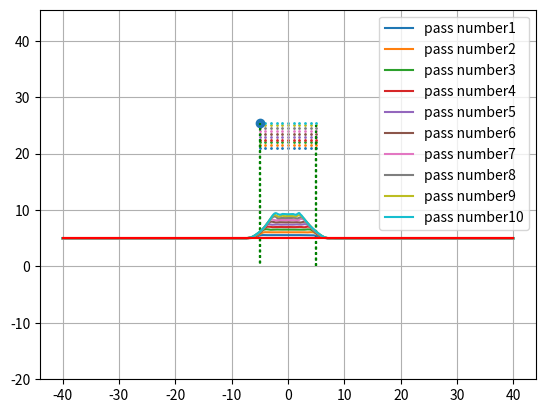

This chart was generated by the following Python code:
import enum
import numpy as np
import matplotlib.pyplot as plt
import scipy.interpolate
import scipy.optimize
from scipy.signal import savgol_filter

def rotation_lim(theta, Pos_buse, profile):
    """profile is a 2d list. profile[0] is the x values of each point of the profile. profile[1] is a list 
    containing the height values of the profile for each x"""


    ### Creating interpolated function of the profile
    f_profile = scipy.interpolate.interp1d(profile[0], profile[1], kind = "cubic", fill_value='extrapolate')

    ### Max spray angle of the nozzle
    psi_max = np.pi/10 


    ### Determining the x span hit by the nozzle spray
    func_xmin = lambda x : x-Pos_buse[0] + (f_profile(x) - H)*np.tan(theta-1*psi_max)
    x_min = scipy.optimize.fsolve(func_xmin, (Pos_buse[0] + H*np.tan(theta-1*psi_max))/2)[0] 

    func_xmax = lambda x : x-Pos_buse[0] + (f_profile(x) - H)*np.tan(theta+1*psi_max)
    x_max = scipy.optimize.fsolve(func_xmax, (Pos_buse[0] + H*np.tan(theta+1*psi_max))/2)[0] 


    ### Creating a work profile that spans from x_min to x_max and has about the same dx step in between two values of x than the input profile
    N_values = int(np.floor(len(profile[0])/(profile[0][-1] - profile[0][1]) * (x_max - x_min)+0.5))
    if N_values < 20:
        N_values = 20

    L_x = np.linspace(x_min, x_max, N_values)
    work_profile_y = np.zeros_like(L_x)

    for i in range(len(L_x)):
        work_profile_y[i] = f_profile(L_x[i])
    work_profile = np.array([L_x, work_profile_y])


    ### Smoothing work profile
    w_length = len(work_profile[0])//2
    if w_length % 2 == 0:
        w_length += 1
    
    work_profile[0], work_profile[1] = savgol_filter((work_profile[0], work_profile[1]), window_length=w_length, polyorder=4)
    f_work_profile = scipy.interpolate.interp1d(work_profile[0], work_profile[1], kind = "cubic", fill_value='extrapolate')

    ### Determining the intersection point of the primary ray of the nozzle and the work profile
    func_x0 = lambda x0 : x0-Pos_buse[0] + (f_work_profile(x0) - H)*np.tan(theta)
    x0 = scipy.optimize.fsolve(func_x0, (Pos_buse[0] + H*np.tan(theta))/2)[0] 
    y0 = f_work_profile(x0)

    ### Determining the sigma value for the virtual gaussian curve
    dist_head_curve = np.sqrt((Pos_buse[0] - x0)**2 + (Pos_buse[1] - y0)**2)
    h = dist_head_curve
    sigma = h*np.tan(psi_max)/5
    mu = 0
    G = lambda t : np.exp(- (t-mu)**2/(2*sigma**2))/(sigma* np.sqrt(2*np.pi))

    ### Calculating the slope values of the profile
    slopes = []
    for i in range(len(work_profile[0])-1):
        xi = work_profile[0][i]
        xi1 = work_profile[0][i+1]
        yi = work_profile[1][i]
        yi1 = work_profile[1][i+1]
        if xi-xi1 != 0:
            slope =  (yi1 - yi)/(xi1 - xi)
            slopes.append(np.floor(slope*1000)/1000)
    slopes.append(slope)

    d_profile_hat = [[],[]]
    d_profile_hat[0], d_profile_hat[1] = savgol_filter((work_profile[0], slopes), window_length=w_length, polyorder=5) #(work_profile[0], slopes)
    d_profile = scipy.interpolate.interp1d(d_profile_hat[0], d_profile_hat[1], kind = "cubic", fill_value='extrapolate')


    def effeciency(tan_phi):
        k = 4.5
        tan_phi_max = 1.2
        if tan_phi**2 < tan_phi_max**2:
            return (np.exp(-k*(tan_phi/tan_phi_max)**2) - np.exp(-k))/(1-np.exp(-k))
        else :
            # print("ricochet")
            return 0  #(np.exp(-k*(tan_phi/tan_phi_max)**2) - np.exp(-k))/(1-np.exp(-k))

    n_ray = 201
    C_list = np.zeros(shape = (2, n_ray))
    i = 0

    ### Building the new curve
    for psi in np.linspace(-psi_max, psi_max, n_ray):
    
        ### D is the intersection of the substrate with the current work ray
        func_xd = lambda xd : xd-Pos_buse[0] + (f_work_profile(xd) - H)*np.tan(theta + psi)
        xd = scipy.optimize.fsolve(func_xd, (Pos_buse[0] + H*np.tan(theta+psi))/2)[0] # This line sometimes raises a RuntimeWarning
        yd = f_work_profile(xd)

        ### Calculating the angle phi between ray and profile for x = xd
        curr_slope = d_profile(xd)
        phi = - theta - psi + np.arctan(curr_slope)
        tan_phi = np.tan(phi)

        ### A is the intersection of the ray with the virtual gaussian curve representing the spray distribution

        func_xa = lambda xa : xa - np.tan(psi)*(h-G(xa))
        xa = scipy.optimize.fsolve(func_xa, 0)[0] 
        ya = G(xa)

        ### B is the intersection of the ray with the base of the virtual gaussian curve      
        xb, yb = dist_head_curve*np.tan(psi), 0

        ### We find the position of C by using the equation (in vector form) CD = DE(tan(phi)) * AB 
        DE_phi = effeciency(tan_phi)

        ### C is the new value of the profile along the current ray
        xc = xd + DE_phi * (xa - xb)
        yc = yd + DE_phi * (ya - yb)

        C_list[0][i] = xc
        C_list[1][i] = yc
        i += 1



    ### Replace profile values with the added bump values
    f_C_list = scipy.interpolate.interp1d(C_list[0], C_list[1], kind = "cubic")

    def new_f_profile(x):
        x_min, x_max = C_list[0][0], C_list[0][-1]
        if x_min < x < x_max :
            y = f_C_list(x)
            if y < f_profile(x):
                # print("I'm here")
                y = f_profile(x)
        else:
            y = f_profile(x)
        if y < 0 :
            return y
        return y

    v_new_f_profile = np.vectorize(new_f_profile)
    new_profile = [profile[0], v_new_f_profile(profile[0])]
   
    return new_profile


def f_substrat(x):
    if (x)**2/25 > 1:
        return 5
    else:
        return 5#(x)**2/25 + 4

def f_buse(x):
    if (x)**2/25 > 1:
        return 6#-(x)**2/10 + 6#5
    else:
        return 6#-(x)**2/10 + 6       

def f_theta(x_buse):
    return np.cos(x_buse)

def make_substrat():
    L_x = np.linspace(-40, 40, 1001)
    L_y = np.zeros_like(L_x)
            
    for i, x in enumerate(L_x):
        L_y[i] = f_substrat(x)

    plt.plot(L_x, L_y, "r")
    plt.axis("equal")
    plt.show()
    return np.array([L_x, L_y])



H = 15
theta_max = 0
Pos_buse = np.array([0, H])
substrat = make_substrat()
profile = substrat
i_max = 11

profiles = []
n_passes = 10
L_Pos_buse_pass = []

for n in range(n_passes):
    L_Pos_buse = [[],[]]
    f_x =  lambda i : (-5 + 10*i/(i_max-1))*(-1)**n
    f_H = lambda x_buse : H + f_buse(x_buse) + n*0.5
    f_theta = lambda i : theta_max * np.cos(np.pi * i/(i_max-1))*(-1)**n

    for i in range(i_max):
        x_buse = f_x(i)
        theta = f_theta(i)
        Pos_buse = [x_buse, f_H(x_buse)]
        L_Pos_buse[0].append(Pos_buse[0])
        L_Pos_buse[1].append(Pos_buse[1])

        profile = rotation_lim(theta, Pos_buse, profile)
    plt.plot([Pos_buse[0], Pos_buse[0] + np.tan(theta) * Pos_buse[1]],[Pos_buse[1], 0], ":g")
    print(f"Pass {n+1} done")
    new_profile = np.array([profile[0], profile[1]])
    profiles.append(new_profile)
    L_Pos_buse_pass.append(L_Pos_buse)

# for n in range(n_passes):

#     f_x =  lambda i : (-5 + 10*i/(i_max-1))*(-1)**n
#     f_y = lambda n : H + n*0.7
#     H = f_y(n)
#     for i in range(i_max):
#         theta = theta_max #-2*theta_max *(i-i_max/2)/ i_max 
#         Pos_buse = [f_x(i), H]

#         profile = rotation_lim(theta, Pos_buse, profile)
#         print(f"profile {i+1} done !")

#     new_profile = np.array([profile[0], profile[1]])
#     profiles.append(new_profile)

for i, profile in enumerate(profiles):
    plt.plot(profile[0], profile[1], label = f"pass number{i+1}")

for i, L_Pos_buse in enumerate(L_Pos_buse_pass):
    plt.scatter(L_Pos_buse[0], L_Pos_buse[1], s = 1)

### Plotting the nozzle head position
plt.scatter(Pos_buse[0], Pos_buse[1])

### Plotting the max angle values of nozzle spray as well as center ray
# plt.plot([Pos_buse[0], Pos_buse[0] + np.tan(theta_max) * Pos_buse[1]],[Pos_buse[1], 0], ":g")
# plt.plot([Pos_buse[0], Pos_buse[0] + np.tan(theta_max + np.pi/10) * Pos_buse[1]],[Pos_buse[1], 0], ":y")
# plt.plot([Pos_buse[0], Pos_buse[0] + np.tan(theta_max - np.pi/10) * Pos_buse[1]],[Pos_buse[1], 0], ":y")

### Plotting substrate surface
plt.plot(substrat[0], substrat[1], "r")

plt.legend()
plt.axis("equal")
plt.grid()
plt.show()
